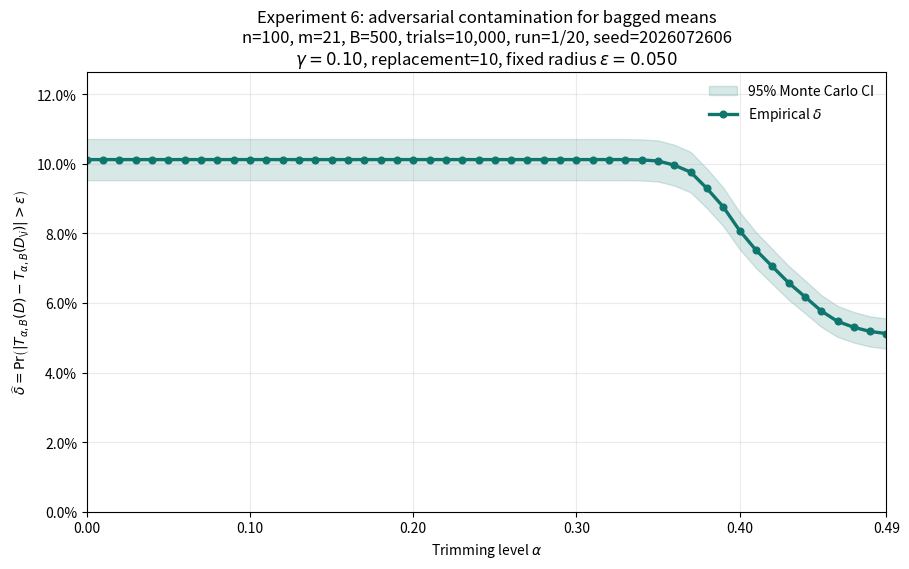

Reproduce this figure in Python. (Note: this script raises an exception after producing the figure.)
"""Experiment 6: finite-B adversarial contamination for bagged means.

This matches Experiment 4 except that each bag returns its mean instead of its
median. Running this file creates only a PNG named with gamma and epsilon.
"""

import os
from pathlib import Path
import tempfile

os.environ.setdefault(
    "MPLCONFIGDIR", str(Path(tempfile.gettempdir()) / "trimmed_mean_mpl_cache")
)

import matplotlib

matplotlib.use("Agg")
import matplotlib.pyplot as plt
from matplotlib.ticker import PercentFormatter
import numpy as np


N = 100
M = 21
B = 500
TRIALS = 10_000
K = 20  # Number of independent runs/PNG graphs to produce.
RADIUS = 0.05
THETA = 0.0
CONTAMINATION_FRACTION = 0.10
CONTAMINATED_ROWS = int(CONTAMINATION_FRACTION * N)
ADVERSARIAL_VALUE = THETA + 10.0
BASE_SEED = 2026072606
BATCH_SIZE = 20

ALPHAS = np.arange(0.0, 0.50, 0.01)
TRIM_COUNTS = np.rint(ALPHAS * B).astype(np.int64)


def output_path(run_number: int) -> Path:
    return Path(__file__).with_name(
        "experiment6_adversarial_mean_"
        f"gamma_{CONTAMINATION_FRACTION:g}_epsilon_{RADIUS:g}_"
        f"run_{run_number}.png"
    )


def sample_remaining_subbags(
    rng: np.random.Generator, batch_size: int
) -> np.ndarray:
    """Draw B independent uniform M-subsets from each set of N-1 rows."""
    random_keys = rng.random((batch_size, B, N - 1))
    return np.argpartition(random_keys, kth=M - 1, axis=2)[:, :, :M]


def split_at_deleted_row(
    data: np.ndarray, deleted_index: np.ndarray
) -> tuple[np.ndarray, np.ndarray]:
    batch_size = data.shape[0]
    keep = np.arange(N)[None, :] != deleted_index[:, None]
    remaining = data[keep].reshape(batch_size, N - 1)
    deleted = data[np.arange(batch_size), deleted_index]
    return remaining, deleted


def common_coupling(
    rng: np.random.Generator, batch_size: int
) -> tuple[np.ndarray, np.ndarray]:
    """Construct the exact fixed-size common coupling after deletion."""
    include_deleted = rng.random((batch_size, B)) < (M / N)
    replacement_position = rng.integers(0, M, size=(batch_size, B))
    return include_deleted, replacement_position


def all_trimmed_means(outputs: np.ndarray) -> np.ndarray:
    """Compute the alpha-trimmed aggregate of the B bag means."""
    ordered = np.sort(outputs, axis=1)
    prefix = np.pad(np.cumsum(ordered, axis=1), ((0, 0), (1, 0)))
    central_sums = prefix[:, B - TRIM_COUNTS] - prefix[:, TRIM_COUNTS]
    return central_sums / (B - 2 * TRIM_COUNTS)


def simulate(seed: int) -> np.ndarray:
    rng = np.random.default_rng(seed)
    exceedances = np.zeros(ALPHAS.size, dtype=np.int64)

    for start in range(0, TRIALS, BATCH_SIZE):
        batch_size = min(BATCH_SIZE, TRIALS - start)
        data = rng.uniform(THETA - 1.0, THETA + 1.0, size=(batch_size, N))
        # By exchangeability, fixing which rows the adversary replaces is
        # equivalent here to randomly labelling exactly the same number.
        data[:, :CONTAMINATED_ROWS] = ADVERSARIAL_VALUE
        deleted_index = rng.integers(0, N, size=batch_size)
        remaining, deleted_value = split_at_deleted_row(data, deleted_index)

        bag_indices = sample_remaining_subbags(rng, batch_size)
        rows = np.arange(batch_size)[:, None, None]
        bag_values = remaining[rows, bag_indices]
        deleted_outputs = bag_values.mean(axis=2)

        include_deleted, replacement_position = common_coupling(rng, batch_size)
        trial_rows = np.arange(batch_size)[:, None]
        bag_rows = np.arange(B)[None, :]
        removed_value = bag_values[
            trial_rows, bag_rows, replacement_position
        ]
        full_outputs = deleted_outputs + include_deleted * (
            deleted_value[:, None] - removed_value
        ) / M

        differences = np.abs(
            all_trimmed_means(full_outputs)
            - all_trimmed_means(deleted_outputs)
        )
        exceedances += np.sum(differences > RADIUS, axis=0)

    return exceedances / TRIALS


def save_graph(delta: np.ndarray, run_number: int, seed: int) -> None:
    standard_error = np.sqrt(delta * (1.0 - delta) / TRIALS)
    lower = np.clip(delta - 1.96 * standard_error, 0.0, 1.0)
    upper = np.clip(delta + 1.96 * standard_error, 0.0, 1.0)

    fig, ax = plt.subplots(figsize=(9.2, 5.8))
    color = "#0F766E"
    ax.fill_between(
        ALPHAS, lower, upper, color=color, alpha=0.16, label="95% Monte Carlo CI"
    )
    ax.plot(
        ALPHAS,
        delta,
        color=color,
        linewidth=2.4,
        marker="o",
        markersize=4.8,
        label=r"Empirical $\delta$",
    )
    ax.set_title(
        "Experiment 6: adversarial contamination for bagged means\n"
        f"n={N}, m={M}, B={B:,}, trials={TRIALS:,}, "
        f"run={run_number}/{K}, seed={seed}\n"
        rf"$\gamma={CONTAMINATION_FRACTION:.2f}$, replacement="
        rf"{ADVERSARIAL_VALUE:g}, fixed radius $\epsilon={RADIUS:.3f}$"
    )
    ax.set_xlabel(r"Trimming level $\alpha$")
    ax.set_ylabel(
        r"$\widehat{\delta}=\Pr\!\left("
        r"|T_{\alpha,B}(D)-T_{\alpha,B}(D_{\backslash i})|>\epsilon\right)$"
    )
    ax.set_xlim(ALPHAS[0], ALPHAS[-1])
    ax.set_xticks([0.0, 0.1, 0.2, 0.3, 0.4, 0.49])
    y_max = min(1.0, max(0.05, float(upper.max()) * 1.18))
    ax.set_ylim(0.0, y_max)
    ax.yaxis.set_major_formatter(PercentFormatter(1.0))
    ax.grid(True, alpha=0.25)
    ax.legend(frameon=False)
    fig.tight_layout()
    fig.savefig(output_path(run_number), dpi=200, bbox_inches="tight")
    plt.close(fig)


if __name__ == "__main__":
    if K < 1:
        raise ValueError("K must be at least 1.")

    for run_number in range(1, K + 1):
        run_seed = BASE_SEED + run_number - 1
        save_graph(simulate(run_seed), run_number, run_seed)
